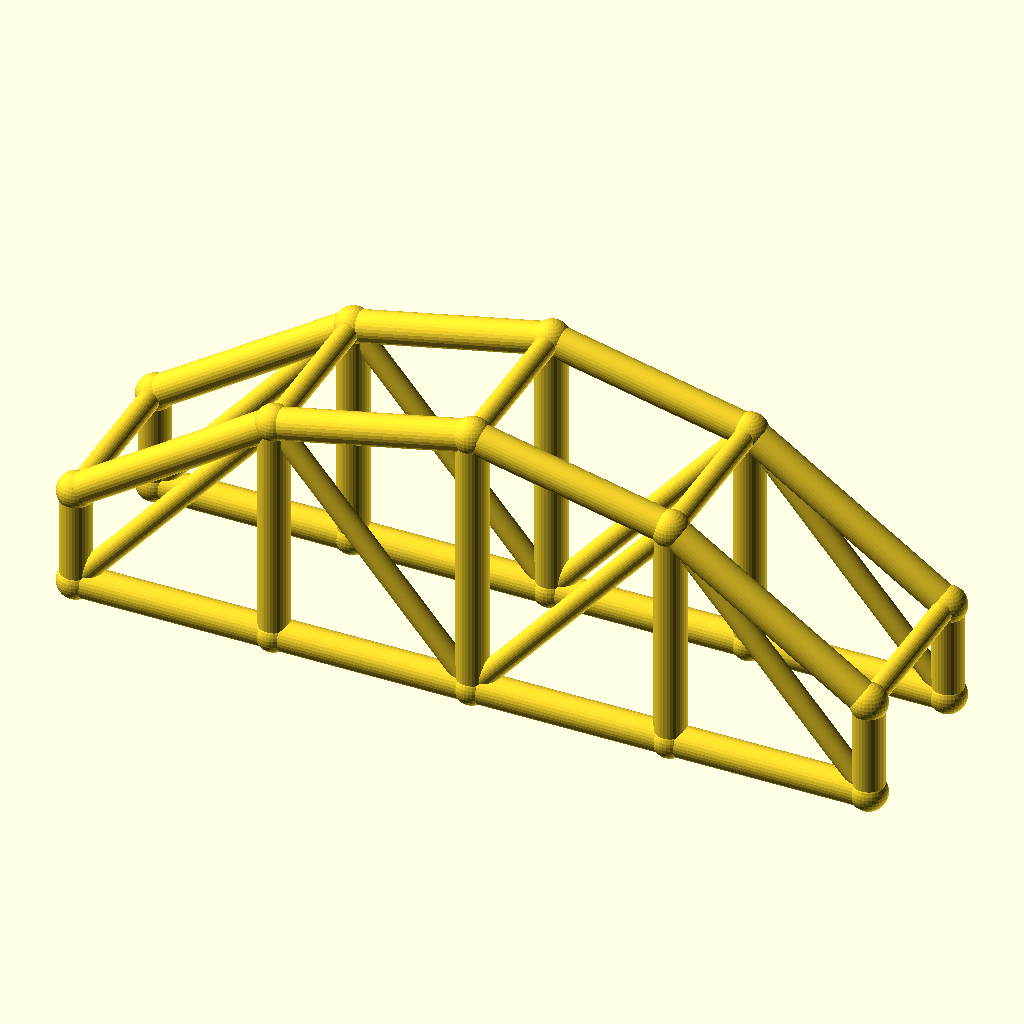
Cell 1: the model at its default parameters.
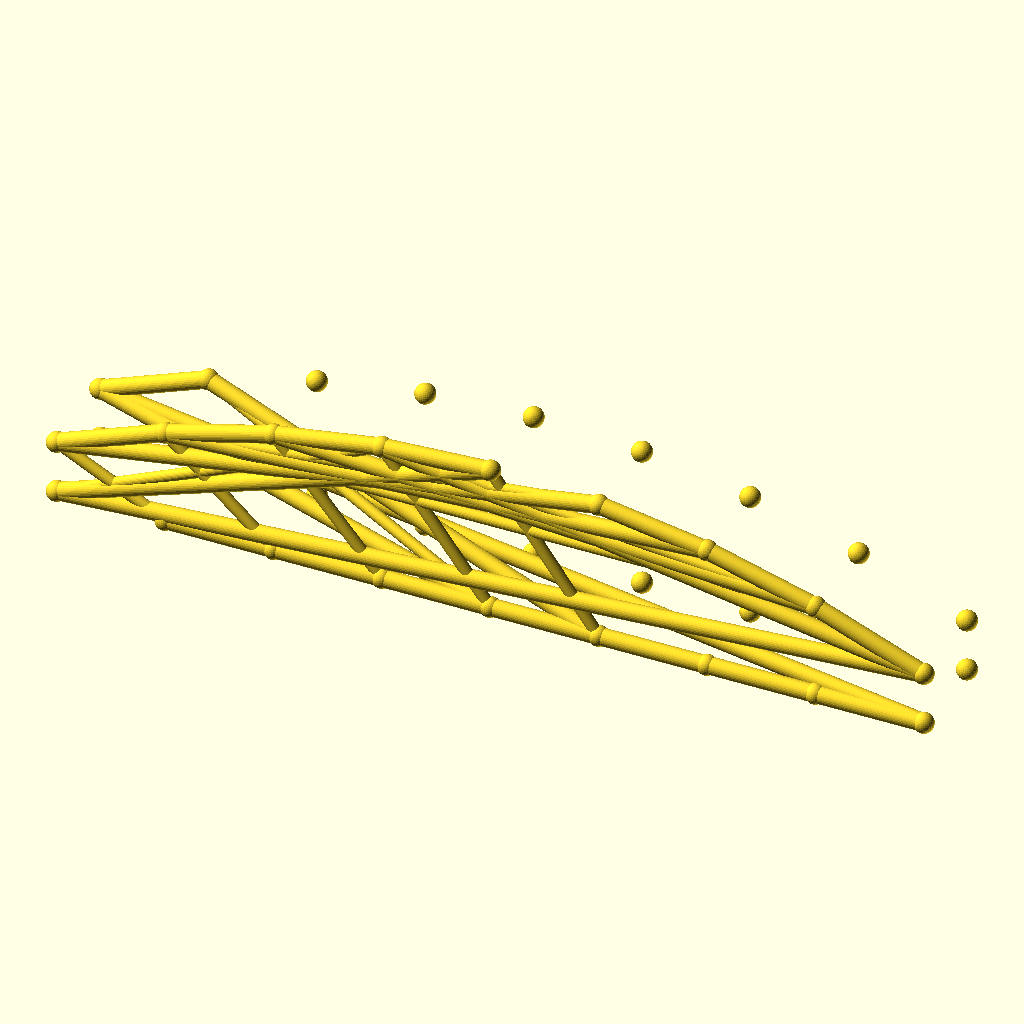
Cell 2: bays = 8 (everything else at default).
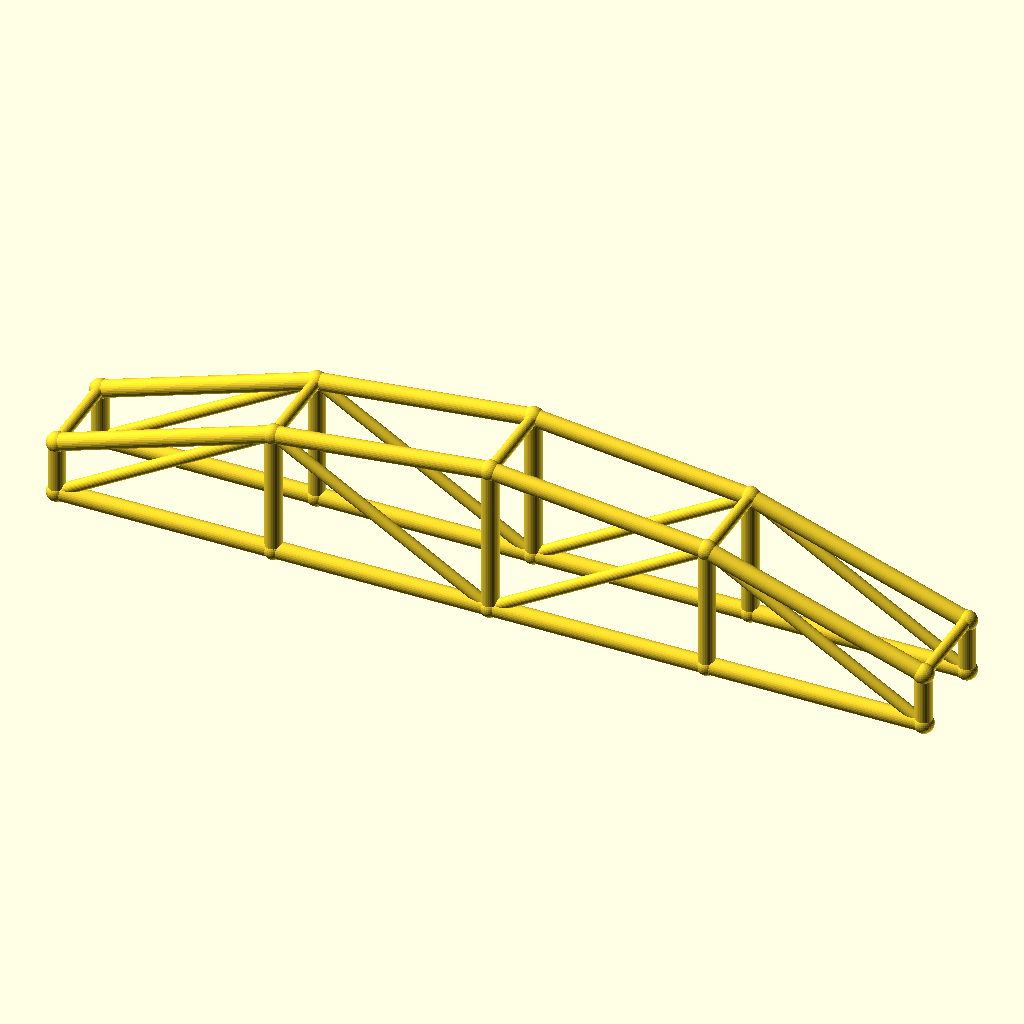
Cell 3: the same model with arch_bay = 56.
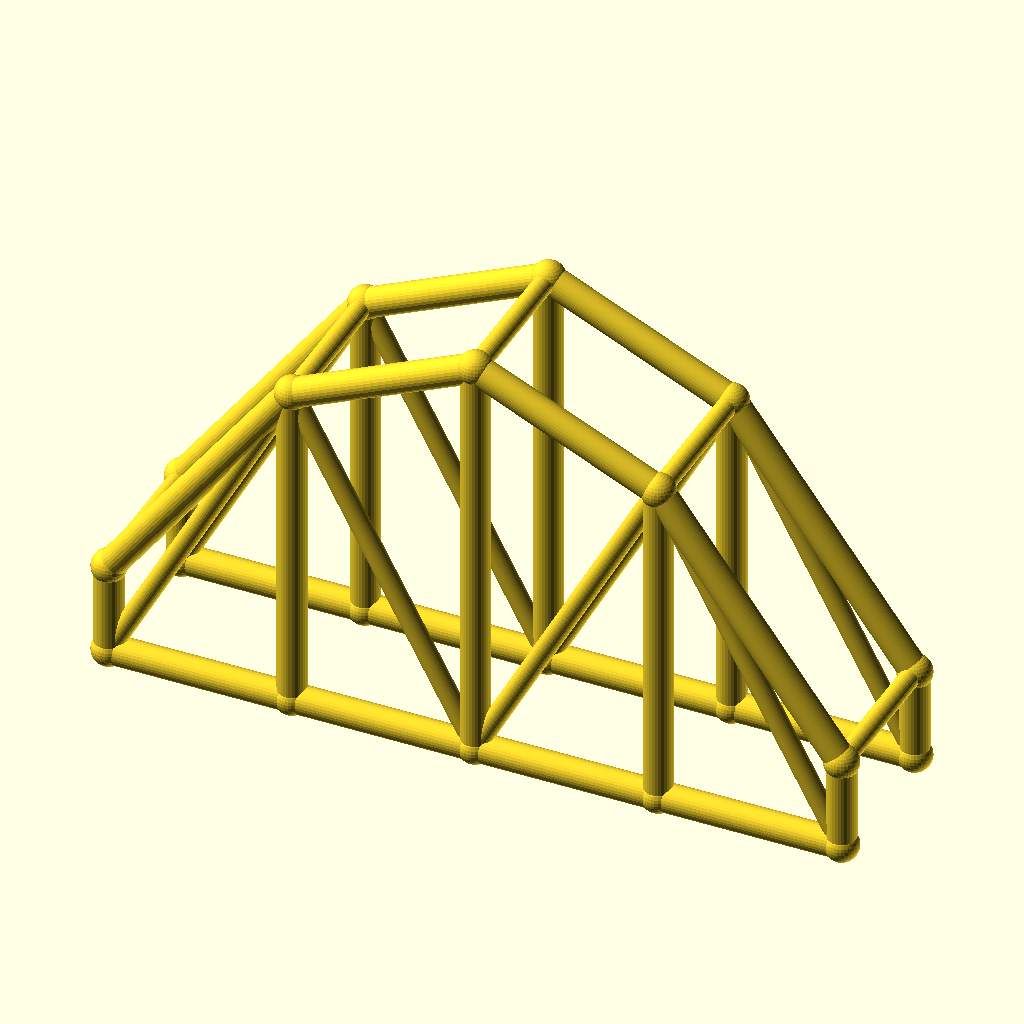
Cell 4 — rise set to 50, the other parameters unchanged.
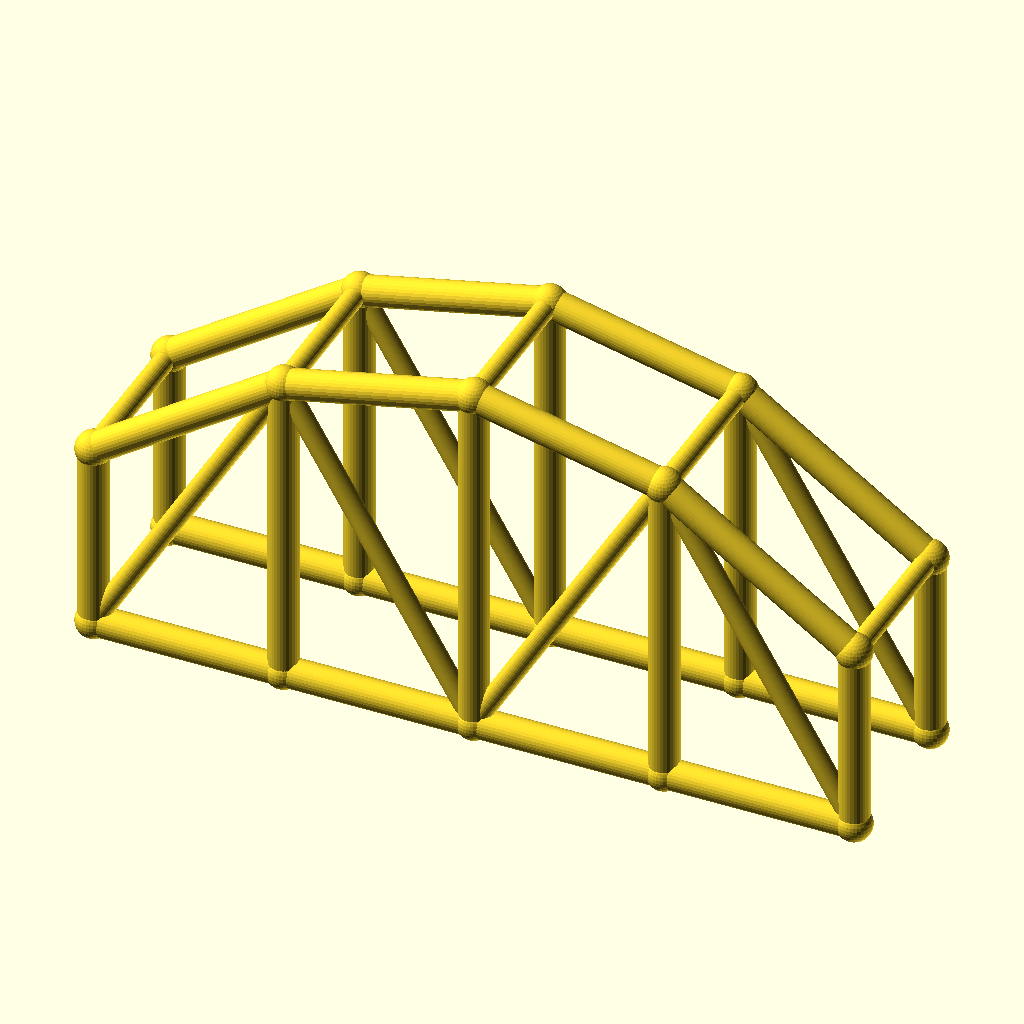
Cell 5 — col_h set to 28, the other parameters unchanged.
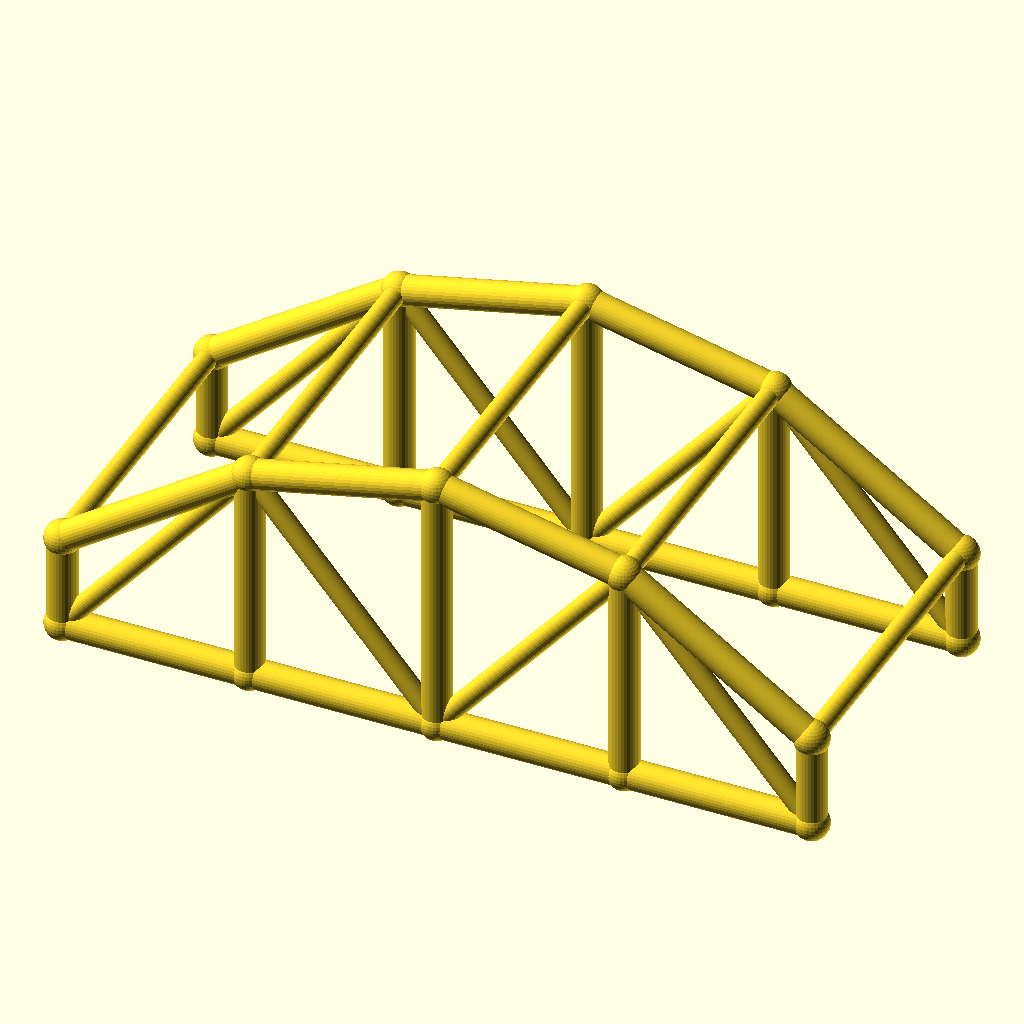
Cell 6: arch_w = 48 (everything else at default).
The same orthographic view direction (rotation 55°, 0°, 25°; colour scheme Cornfield) for every cell, with the view re-fitted per cell, so scale and position can differ between cells.
OpenSCAD source file optional_data/data/wire3/archtruss/scene_0047.scad:
$fn = 32;

// ----------------------------------------------------------------------
// Arch truss pair: 4 bays of 28 mm, rise 25 mm
// ----------------------------------------------------------------------

// --- parameters (mm) ---
bays = 4;                 // number of arch bays
arch_bay = 28;            // bay length, X
rise = 25;                // arch rise over the tie
col_h = 14;               // end post height
arch_w = 24;              // distance between the two trusses, Y
chord_r = 2.2;            // chord radius
brace_r = 1.5;            // web and cross brace radius
joint_r = 2.6;            // joint ball radius

bbox_x = bays * arch_bay + 2 * joint_r;  // overall X, joints included
bbox_y = arch_w + 2 * joint_r;  // overall Y, joints included
bbox_z = col_h + rise + 2 * joint_r;  // overall Z, joints included
chord_d = 2 * chord_r;  // chord stock diameter
brace_d = 2 * brace_r;  // web stock diameter
arch_span = bays * arch_bay;  // truss span
crown_z = col_h + rise;  // crown height over the tie
nodes = concat([for (i = [0 : bays]) [i * arch_bay, 0, col_h + 4 * rise * (i / bays) * (1 - i / bays)]], [for (i = [0 : bays]) [i * arch_bay, 0, 0]], [for (i = [0 : bays]) [i * arch_bay, arch_w, col_h + 4 * rise * (i / bays) * (1 - i / bays)]], [for (i = [0 : bays]) [i * arch_bay, arch_w, 0]]);

module member(a, b, r) {
  /* round stock from joint a to joint b, ends buried in the joint balls */
  d = b - a;
  length = norm(d);
  translate(a) rotate([0, acos(d[2] / length), atan2(d[1], d[0])])
    cylinder(h = length, r = r);
}

module joint(p, r) {
  /* ball at the joint centre, fatter than every member meeting there */
  translate(p) sphere(r = r);
}

/* members - each call is one graph edge */
member(nodes[0], nodes[1], chord_r);
member(nodes[5], nodes[6], chord_r);
member(nodes[1], nodes[2], chord_r);
member(nodes[6], nodes[7], chord_r);
member(nodes[2], nodes[3], chord_r);
member(nodes[7], nodes[8], chord_r);
member(nodes[3], nodes[4], chord_r);
member(nodes[8], nodes[9], chord_r);
member(nodes[0], nodes[5], chord_r);
member(nodes[1], nodes[6], chord_r);
member(nodes[2], nodes[7], chord_r);
member(nodes[3], nodes[8], chord_r);
member(nodes[4], nodes[9], chord_r);
member(nodes[5], nodes[1], brace_r);
member(nodes[1], nodes[7], brace_r);
member(nodes[7], nodes[3], brace_r);
member(nodes[3], nodes[9], brace_r);
member(nodes[10], nodes[11], chord_r);
member(nodes[15], nodes[16], chord_r);
member(nodes[11], nodes[12], chord_r);
member(nodes[16], nodes[17], chord_r);
member(nodes[12], nodes[13], chord_r);
member(nodes[17], nodes[18], chord_r);
member(nodes[13], nodes[14], chord_r);
member(nodes[18], nodes[19], chord_r);
member(nodes[10], nodes[15], chord_r);
member(nodes[11], nodes[16], chord_r);
member(nodes[12], nodes[17], chord_r);
member(nodes[13], nodes[18], chord_r);
member(nodes[14], nodes[19], chord_r);
member(nodes[15], nodes[11], brace_r);
member(nodes[11], nodes[17], brace_r);
member(nodes[17], nodes[13], brace_r);
member(nodes[13], nodes[19], brace_r);
member(nodes[0], nodes[10], brace_r);
member(nodes[1], nodes[11], brace_r);
member(nodes[2], nodes[12], brace_r);
member(nodes[3], nodes[13], brace_r);
member(nodes[4], nodes[14], brace_r);

/* joint balls */
for (p = nodes) joint(p, joint_r);
Customizer parameters (derived from the source; name, type, default, range or options):
bays: number, default 4
arch_bay: number, default 28
rise: number, default 25
col_h: number, default 14
arch_w: number, default 24
chord_r: number, default 2.2
brace_r: number, default 1.5
joint_r: number, default 2.6
